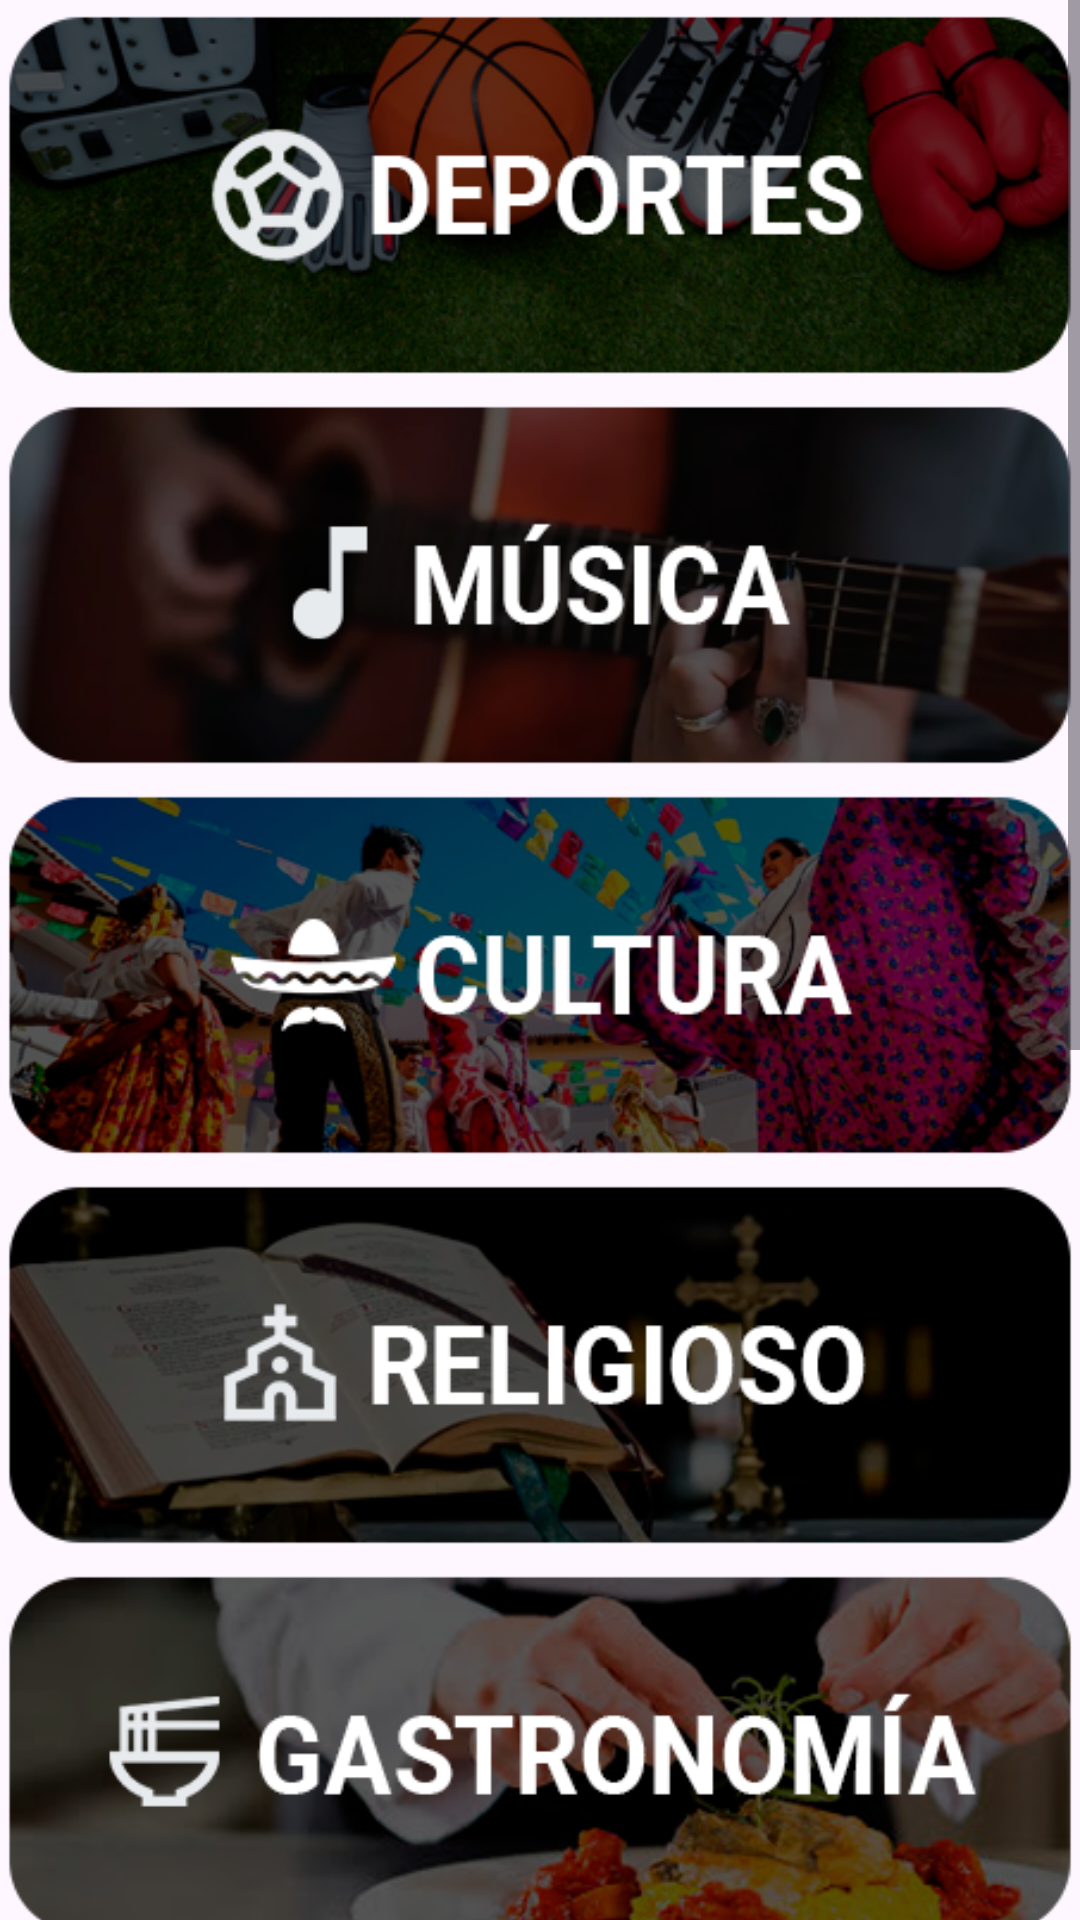

The Android layout XML behind this screen, and the referenced resources:
<!-- AndroidManifest.xml: application theme Theme.G07Occasio -->
<!-- res/layout/fragment_categorias.xml -->
<?xml version="1.0" encoding="utf-8"?>
<androidx.constraintlayout.widget.ConstraintLayout xmlns:android="http://schemas.android.com/apk/res/android"
    xmlns:app="http://schemas.android.com/apk/res-auto"
    xmlns:tools="http://schemas.android.com/tools"
    android:layout_width="match_parent"
    android:layout_height="match_parent"
    tools:context=".activity.ui.categorias.CategoriasFragment">

    <TextView
        android:id="@+id/text_gallery"
        android:layout_width="match_parent"
        android:layout_height="wrap_content"
        android:layout_marginStart="8dp"
        android:layout_marginTop="8dp"
        android:layout_marginEnd="8dp"
        android:textAlignment="center"
        android:textSize="20sp"
        app:layout_constraintBottom_toBottomOf="parent"
        app:layout_constraintEnd_toEndOf="parent"
        app:layout_constraintStart_toStartOf="parent"
        app:layout_constraintTop_toTopOf="parent" />

    <ScrollView
        android:layout_width="match_parent"
        android:layout_height="match_parent">

        <LinearLayout
            android:layout_width="match_parent"
            android:layout_height="wrap_content"
            android:orientation="vertical" >

            <ImageButton
                android:id="@+id/ib_deportes"
                android:layout_width="match_parent"
                android:layout_height="130dp"
                android:scaleType="fitCenter"
                android:background="@android:color/transparent"
                android:contentDescription="Botón Deportes"
                app:srcCompat="@drawable/cate_deportes"
                android:onClick="CategoriaSeleccionada"/>
            <ImageButton
                android:id="@+id/ib_musica"
                android:background="@android:color/transparent"
                android:layout_width="match_parent"
                android:layout_height="130dp"
                android:scaleType="fitCenter"
                android:contentDescription="Botón música"
                app:srcCompat="@drawable/cate_musica"
                android:onClick="CategoriaSeleccionada"/>
            <ImageButton
                android:id="@+id/ib_cultura"
                android:background="@android:color/transparent"
                android:layout_width="match_parent"
                android:layout_height="130dp"
                android:scaleType="fitCenter"
                android:contentDescription="Botón cultura"
                app:srcCompat="@drawable/cate_cultura"
                android:onClick="CategoriaSeleccionada"/>

            <ImageButton
                android:id="@+id/ib_religion"
                android:background="@android:color/transparent"
                android:layout_width="match_parent"
                android:layout_height="130dp"
                android:scaleType="fitCenter"
                android:contentDescription="Botón religion"
                app:srcCompat="@drawable/cate_religioso"
                android:onClick="CategoriaSeleccionada"/>

            <ImageButton
                android:id="@+id/ib_gastronomia"
                android:background="@android:color/transparent"
                android:layout_width="match_parent"
                android:layout_height="130dp"
                android:scaleType="fitCenter"
                android:contentDescription="Botón gastronomia"
                app:srcCompat="@drawable/cate_gastronomia"
                android:onClick="CategoriaSeleccionada"/>

            <ImageButton
                android:id="@+id/ib_infantil"
                android:background="@android:color/transparent"
                android:layout_width="match_parent"
                android:layout_height="130dp"
                android:scaleType="fitCenter"
                android:contentDescription="Botón infantil"
                app:srcCompat="@drawable/cate_infantil"
                android:onClick="CategoriaSeleccionada"/>

            <ImageButton
                android:id="@+id/ib_salud"
                android:background="@android:color/transparent"
                android:layout_width="match_parent"
                android:layout_height="130dp"
                android:scaleType="fitCenter"
                android:contentDescription="Botón salud"
                app:srcCompat="@drawable/cate_saludbienestar"
                android:onClick="CategoriaSeleccionada"/>

            <ImageButton
                android:id="@+id/ib_tecnologia"
                android:background="@android:color/transparent"
                android:layout_width="match_parent"
                android:layout_height="130dp"
                android:scaleType="fitCenter"
                android:contentDescription="Botón tecnología"
                app:srcCompat="@drawable/cate_tecnologia"
                android:onClick="CategoriaSeleccionada"/>

            <ImageButton
                android:id="@+id/ib_otros"
                android:background="@android:color/transparent"
                android:layout_width="match_parent"
                android:layout_height="130dp"
                android:scaleType="fitCenter"
                android:contentDescription="Botón otros"
                app:srcCompat="@drawable/cate_otros"
                android:onClick="CategoriaSeleccionada"/>
        </LinearLayout>
    </ScrollView>
</androidx.constraintlayout.widget.ConstraintLayout>
<!-- resources referenced by this layout -->
<resources>
  <!-- drawable cate_cultura: png bitmap (drawable, 127086 bytes) -->
  <!-- drawable cate_deportes: png bitmap (drawable, 120780 bytes) -->
  <!-- drawable cate_gastronomia: png bitmap (drawable, 86824 bytes) -->
  <!-- drawable cate_infantil: png bitmap (drawable, 106900 bytes) -->
  <!-- drawable cate_musica: png bitmap (drawable, 65597 bytes) -->
  <!-- drawable cate_otros: png bitmap (drawable, 78376 bytes) -->
  <!-- drawable cate_religioso: png bitmap (drawable, 62661 bytes) -->
  <!-- drawable cate_saludbienestar: png bitmap (drawable, 72393 bytes) -->
  <!-- drawable cate_tecnologia: png bitmap (drawable, 82867 bytes) -->
  <style name="Theme.G07Occasio" parent="Base.Theme.G07Occasio" />
  <style name="Base.Theme.G07Occasio" parent="Theme.Material3.DayNight.NoActionBar">
          
          
      </style>
</resources>
